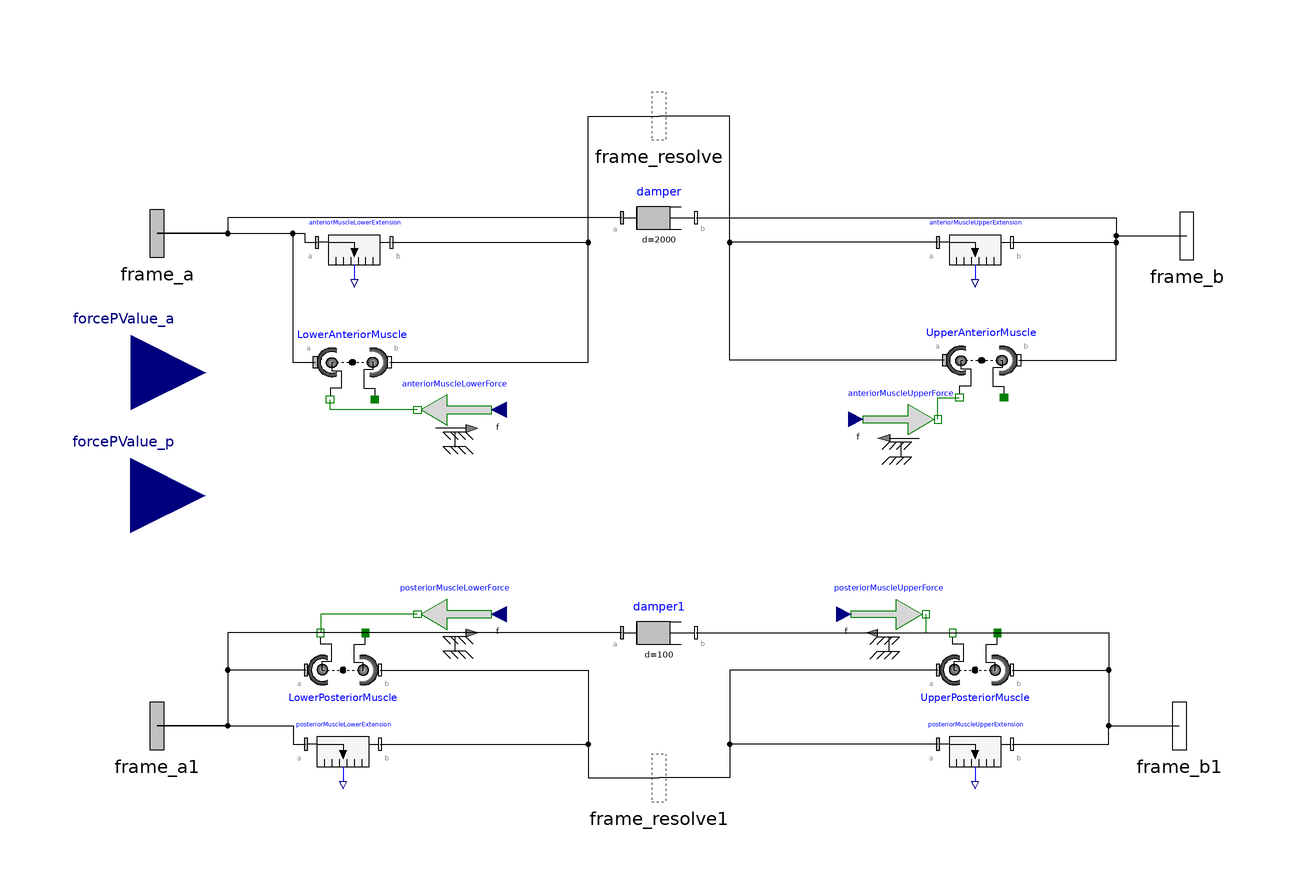

The component connection diagram of the Modelica model below, drawn from its own Placement and Line annotations.

model NeuralMuscle
  Modelica.Mechanics.MultiBody.Interfaces.Frame_a frame_a annotation(Placement(visible = true, transformation(origin = {-135, 57.434}, extent = {{-16, -16}, {16, 16}}, rotation = 0), iconTransformation(origin = {-100, 100}, extent = {{-16, -16}, {16, 16}}, rotation = 0)));
  Modelica.Mechanics.MultiBody.Interfaces.Frame_a frame_a1 annotation(Placement(visible = true, transformation(origin = {-135, -75}, extent = {{-16, -16}, {16, 16}}, rotation = 0), iconTransformation(origin = {-98.062, -100}, extent = {{-16, -16}, {16, 16}}, rotation = 0)));
  Modelica.Mechanics.MultiBody.Interfaces.Frame_b frame_b annotation(Placement(visible = true, transformation(origin = {141.972, 56.789}, extent = {{-16, -16}, {16, 16}}, rotation = 0), iconTransformation(origin = {100, 102.441}, extent = {{-16, -16}, {16, 16}}, rotation = 0)));
  Modelica.Mechanics.MultiBody.Interfaces.Frame_b frame_b1 annotation(Placement(visible = true, transformation(origin = {140, -75}, extent = {{-16, -16}, {16, 16}}, rotation = 0), iconTransformation(origin = {100, -100}, extent = {{-16, -16}, {16, 16}}, rotation = 0)));
  Modelica.Mechanics.MultiBody.Interfaces.Frame_resolve frame_resolve annotation(Placement(visible = true, transformation(origin = {0, 89}, extent = {{-16, -16}, {16, 16}}, rotation = 0), iconTransformation(origin = {0, 100}, extent = {{-16, -16}, {16, 16}}, rotation = 0)));
  Modelica.Mechanics.MultiBody.Interfaces.Frame_resolve frame_resolve1 annotation(Placement(visible = true, transformation(origin = {0, -89}, extent = {{-16, -16}, {16, 16}}, rotation = 0), iconTransformation(origin = {0, -100}, extent = {{-16, -16}, {16, 16}}, rotation = 0)));
  Modelica.Mechanics.MultiBody.Sensors.Distance anteriorMuscleLowerExtension annotation(Placement(visible = true, transformation(origin = {-81.956, 55}, extent = {{-10, -10}, {10, 10}}, rotation = 0)));
  Modelica.Mechanics.MultiBody.Sensors.Distance anteriorMuscleUpperExtension annotation(Placement(visible = true, transformation(origin = {85, 55}, extent = {{-10, -10}, {10, 10}}, rotation = 0)));
  Modelica.Mechanics.MultiBody.Sensors.Distance posteriorMuscleLowerExtension annotation(Placement(visible = true, transformation(origin = {-85, -80}, extent = {{-10, -10}, {10, 10}}, rotation = 0)));
  Modelica.Mechanics.MultiBody.Sensors.Distance posteriorMuscleUpperExtension annotation(Placement(visible = true, transformation(origin = {85, -80}, extent = {{-10, -10}, {10, 10}}, rotation = 0)));
  Modelica.Blocks.Interfaces.RealInput forcePValue_a "Percent value of total anterior force" annotation(Placement(visible = true, transformation(origin = {-141.972, 20}, extent = {{-20, -20}, {20, 20}}, rotation = 0), iconTransformation(origin = {-86.807, 37.782}, extent = {{-20, -20}, {20, 20}}, rotation = 0)));
  Modelica.Mechanics.MultiBody.Forces.LineForceWithMass LowerAnteriorMuscle annotation(Placement(visible = true, transformation(origin = {-82.46899999999999, 22.761}, extent = {{-10, 10}, {10, -10}}, rotation = 0)));
  Modelica.Mechanics.MultiBody.Forces.LineForceWithMass UpperAnteriorMuscle annotation(Placement(visible = true, transformation(origin = {86.783, 23.283}, extent = {{-10, 10}, {10, -10}}, rotation = 0)));
  Modelica.Mechanics.MultiBody.Forces.LineForceWithMass LowerPosteriorMuscle annotation(Placement(visible = true, transformation(origin = {-85, -60}, extent = {{-10, -10}, {10, 10}}, rotation = 0)));
  Modelica.Mechanics.MultiBody.Forces.LineForceWithMass UpperPosteriorMuscle annotation(Placement(visible = true, transformation(origin = {85, -60}, extent = {{-10, -10}, {10, 10}}, rotation = 0)));
  Modelica.Mechanics.Translational.Sources.Force anteriorMuscleLowerForce annotation(Placement(visible = true, transformation(origin = {-55, 10}, extent = {{10, -10}, {-10, 10}}, rotation = 0)));
  Modelica.Mechanics.Translational.Sources.Force anteriorMuscleUpperForce annotation(Placement(visible = true, transformation(origin = {65, 7.408}, extent = {{-10, -10}, {10, 10}}, rotation = 0)));
  Modelica.Mechanics.Translational.Sources.Force posteriorMuscleLowerForce annotation(Placement(visible = true, transformation(origin = {-55, -45}, extent = {{10, -10}, {-10, 10}}, rotation = 0)));
  Modelica.Mechanics.Translational.Sources.Force posteriorMuscleUpperForce annotation(Placement(visible = true, transformation(origin = {61.764, -45}, extent = {{-10, -10}, {10, 10}}, rotation = 0)));
  parameter Modelica.SIunits.Force f_max_a "Maximum value for anterior muscle force";
  parameter Modelica.SIunits.Force f_max_p "Maximum value for posterior muscle force";
  Modelica.Mechanics.MultiBody.Forces.Damper damper(animation = false, d = 2000) annotation(Placement(visible = true, transformation(origin = {0, 61.626}, extent = {{-10, -10}, {10, 10}}, rotation = 0)));
  Modelica.Mechanics.MultiBody.Forces.Damper damper1(animation = false, d = 100) annotation(Placement(visible = true, transformation(origin = {0, -50}, extent = {{-10, -10}, {10, 10}}, rotation = 0)));
  Modelica.Blocks.Interfaces.RealInput forcePValue_p "Percent value of total posterior force" annotation(Placement(visible = true, transformation(origin = {-142.039, -13.094}, extent = {{-20, -20}, {20, 20}}, rotation = 0), iconTransformation(origin = {-86.887, -34.808}, extent = {{-20, -20}, {20, 20}}, rotation = 0)));
equation
  connect(posteriorMuscleUpperForce.flange, UpperPosteriorMuscle.flange_a) annotation(Line(visible = true, origin = {74.176, -48.333}, points = {{-2.412, 3.333}, {-2.412, -1.667}, {4.824, -1.667}}, color = {0, 127, 0}));
  connect(posteriorMuscleLowerForce.flange, LowerPosteriorMuscle.flange_a) annotation(Line(visible = true, origin = {-82.333, -46.667}, points = {{17.333, 1.667}, {-8.667, 1.667}, {-8.667, -3.333}}, color = {0, 127, 0}));
  connect(anteriorMuscleUpperForce.flange, UpperAnteriorMuscle.flange_a) annotation(Line(visible = true, origin = {76.928, 11.325}, points = {{-1.928, -3.917}, {-1.928, 1.958}, {3.855, 1.958}}, color = {0, 127, 0}));
  connect(anteriorMuscleLowerForce.flange, LowerAnteriorMuscle.flange_a) annotation(Line(visible = true, origin = {-80.646, 10.92}, points = {{15.646, -0.92}, {-7.823, -0.92}, {-7.823, 1.841}}, color = {0, 127, 0}));
  connect(damper1.frame_b, frame_b1) annotation(Line(visible = true, origin = {98, -62.5}, points = {{-88, 12.5}, {23, 12.5}, {23, -12.5}, {42, -12.5}}));
  connect(damper1.frame_a, frame_a1) annotation(Line(visible = true, origin = {-94.25, -62.5}, points = {{84.25, 12.5}, {-21.75, 12.5}, {-21.75, -12.5}, {-40.75, -12.5}}));
  connect(damper.frame_a, frame_a) annotation(Line(visible = true, origin = {-94.25, 59.53}, points = {{84.25, 2.096}, {-21.75, 2.096}, {-21.75, -2.096}, {-40.75, -2.096}}));
  connect(damper.frame_b, frame_b) annotation(Line(visible = true, origin = {99.479, 59.208}, points = {{-89.479, 2.419}, {23.493, 2.419}, {23.493, -2.419}, {42.493, -2.419}}));
  connect(UpperPosteriorMuscle.frame_b, frame_b1) annotation(Line(visible = true, origin = {119.25, -67.5}, points = {{-24.25, 7.5}, {1.75, 7.5}, {1.75, -7.5}, {20.75, -7.5}}));
  connect(UpperPosteriorMuscle.frame_a, frame_resolve1) annotation(Line(visible = true, origin = {28.25, -74.5}, points = {{46.75, 14.5}, {-9.25, 14.5}, {-9.25, -14.5}, {-28.25, -14.5}}));
  connect(LowerPosteriorMuscle.frame_a, frame_a1) annotation(Line(visible = true, origin = {-115.5, -67.5}, points = {{20.5, 7.5}, {-0.5, 7.5}, {-0.5, -7.5}, {-19.5, -7.5}}));
  connect(LowerPosteriorMuscle.frame_b, frame_resolve1) annotation(Line(visible = true, origin = {-28.25, -74.5}, points = {{-46.75, 14.5}, {9.25, 14.5}, {9.25, -14.5}, {28.25, -14.5}}));
  connect(UpperAnteriorMuscle.frame_b, frame_b) annotation(Line(visible = true, origin = {121.175, 40.036}, points = {{-24.392, -16.753}, {1.797, -16.753}, {1.797, 16.753}, {20.797, 16.753}}));
  connect(UpperAnteriorMuscle.frame_a, frame_resolve) annotation(Line(visible = true, origin = {28.696, 56.142}, points = {{48.087, -32.858}, {-9.696, -32.858}, {-9.696, 32.858}, {-28.696, 32.858}}));
  connect(LowerAnteriorMuscle.frame_b, frame_resolve) annotation(Line(visible = true, origin = {-27.617, 55.88}, points = {{-44.852, -33.12}, {8.617000000000001, -33.12}, {8.617000000000001, 33.12}, {27.617, 33.12}}));
  connect(frame_a, LowerAnteriorMuscle.frame_a) annotation(Line(visible = true, origin = {-106.108, 40.098}, points = {{-28.892, 17.336}, {7.626, 17.336}, {7.626, -17.336}, {13.639, -17.337}}));
  connect(posteriorMuscleUpperExtension.frame_b, frame_b1) annotation(Line(visible = true, origin = {119.25, -77.5}, points = {{-24.25, -2.5}, {1.75, -2.5}, {1.75, 2.5}, {20.75, 2.5}}));
  connect(posteriorMuscleUpperExtension.frame_a, frame_resolve1) annotation(Line(visible = true, origin = {28.25, -84.5}, points = {{46.75, 4.5}, {-9.25, 4.5}, {-9.25, -4.5}, {-28.25, -4.5}}));
  connect(posteriorMuscleLowerExtension.frame_b, frame_resolve1) annotation(Line(visible = true, origin = {-28.25, -84.5}, points = {{-46.75, 4.5}, {9.25, 4.5}, {9.25, -4.5}, {28.25, -4.5}}));
  connect(frame_a1, posteriorMuscleLowerExtension.frame_a) annotation(Line(visible = true, origin = {-106.662, -77.5}, points = {{-28.338, 2.5}, {8.337, 2.5}, {8.337, -2.5}, {11.662, -2.5}}));
  connect(anteriorMuscleUpperExtension.frame_b, frame_b) annotation(Line(visible = true, origin = {120.729, 55.894}, points = {{-25.729, -0.894}, {2.243, -0.894}, {2.243, 0.895}, {21.243, 0.895}}));
  connect(anteriorMuscleUpperExtension.frame_a, frame_resolve) annotation(Line(visible = true, origin = {28.25, 72}, points = {{46.75, -17}, {-9.25, -17}, {-9.25, 17}, {-28.25, 17}}));
  connect(anteriorMuscleLowerExtension.frame_b, frame_resolve) annotation(Line(visible = true, origin = {-27.489, 72}, points = {{-44.467, -17}, {8.489000000000001, -17}, {8.489000000000001, 17}, {27.489, 17}}));
  connect(frame_a, anteriorMuscleLowerExtension.frame_a) annotation(Line(visible = true, origin = {-104.38, 56.217}, points = {{-30.62, 1.217}, {9.099, 1.217}, {9.099, -1.217}, {12.424, -1.217}}));
  anteriorMuscleLowerForce.f = anteriorMuscleUpperForce.f;
  posteriorMuscleLowerForce.f = posteriorMuscleUpperForce.f;
  anteriorMuscleLowerForce.f = forcePValue_a * f_max_a;
  posteriorMuscleLowerForce.f = forcePValue_p * f_max_p;
  annotation(Icon(coordinateSystem(extent = {{-100, -100}, {100, 100}}, preserveAspectRatio = true, initialScale = 0.1, grid = {10, 10}), graphics={  Polygon(visible = true, origin = {0, -2.139}, fillColor = {255, 0, 0},
            fillPattern =                                                                                                                                                                                                        FillPattern.Solid, points = {{-100, 69.303}, {0, 32.139}, {100, 72.139}, {100, -67.861}, {0, -37.861}, {-100, -67.861}}), Text(visible = true, origin = {-102.083, 124.079}, extent = {{-37.917, -11.638}, {37.917, 11.638}}, textString = "Anterior Lower"), Text(visible = true, origin = {100, 125.665}, extent = {{-35.991, -7.551}, {35.991, 7.551}}, textString = "Anterior Upper"), Text(visible = true, origin = {-94.896, -123.472}, extent = {{-39.431, -10.855}, {39.431, 10.855}}, textString = "Posterior Lower"), Text(visible = true, origin = {97.35299999999999, -123.005}, extent = {{-40.366, -6.995}, {40.366, 6.995}}, textString = "Posterior Upper"), Ellipse(visible = true, origin = {-2.674, 85.142}, fillColor = {128, 0, 0},
            fillPattern =                                                                                                                                                                                                        FillPattern.Solid, extent = {{-117.326, -30.19}, {117.326, 30.19}}), Ellipse(visible = true, origin = {0, -86.60299999999999}, fillColor = {128, 0, 0},
            fillPattern =                                                                                                                                                                                                        FillPattern.Solid, extent = {{-117.326, -30.19}, {117.326, 30.19}})}), Diagram(coordinateSystem(extent = {{-148.5, -105}, {148.5, 105}}, preserveAspectRatio = true, initialScale = 0.1, grid = {5, 5})));
end NeuralMuscle;